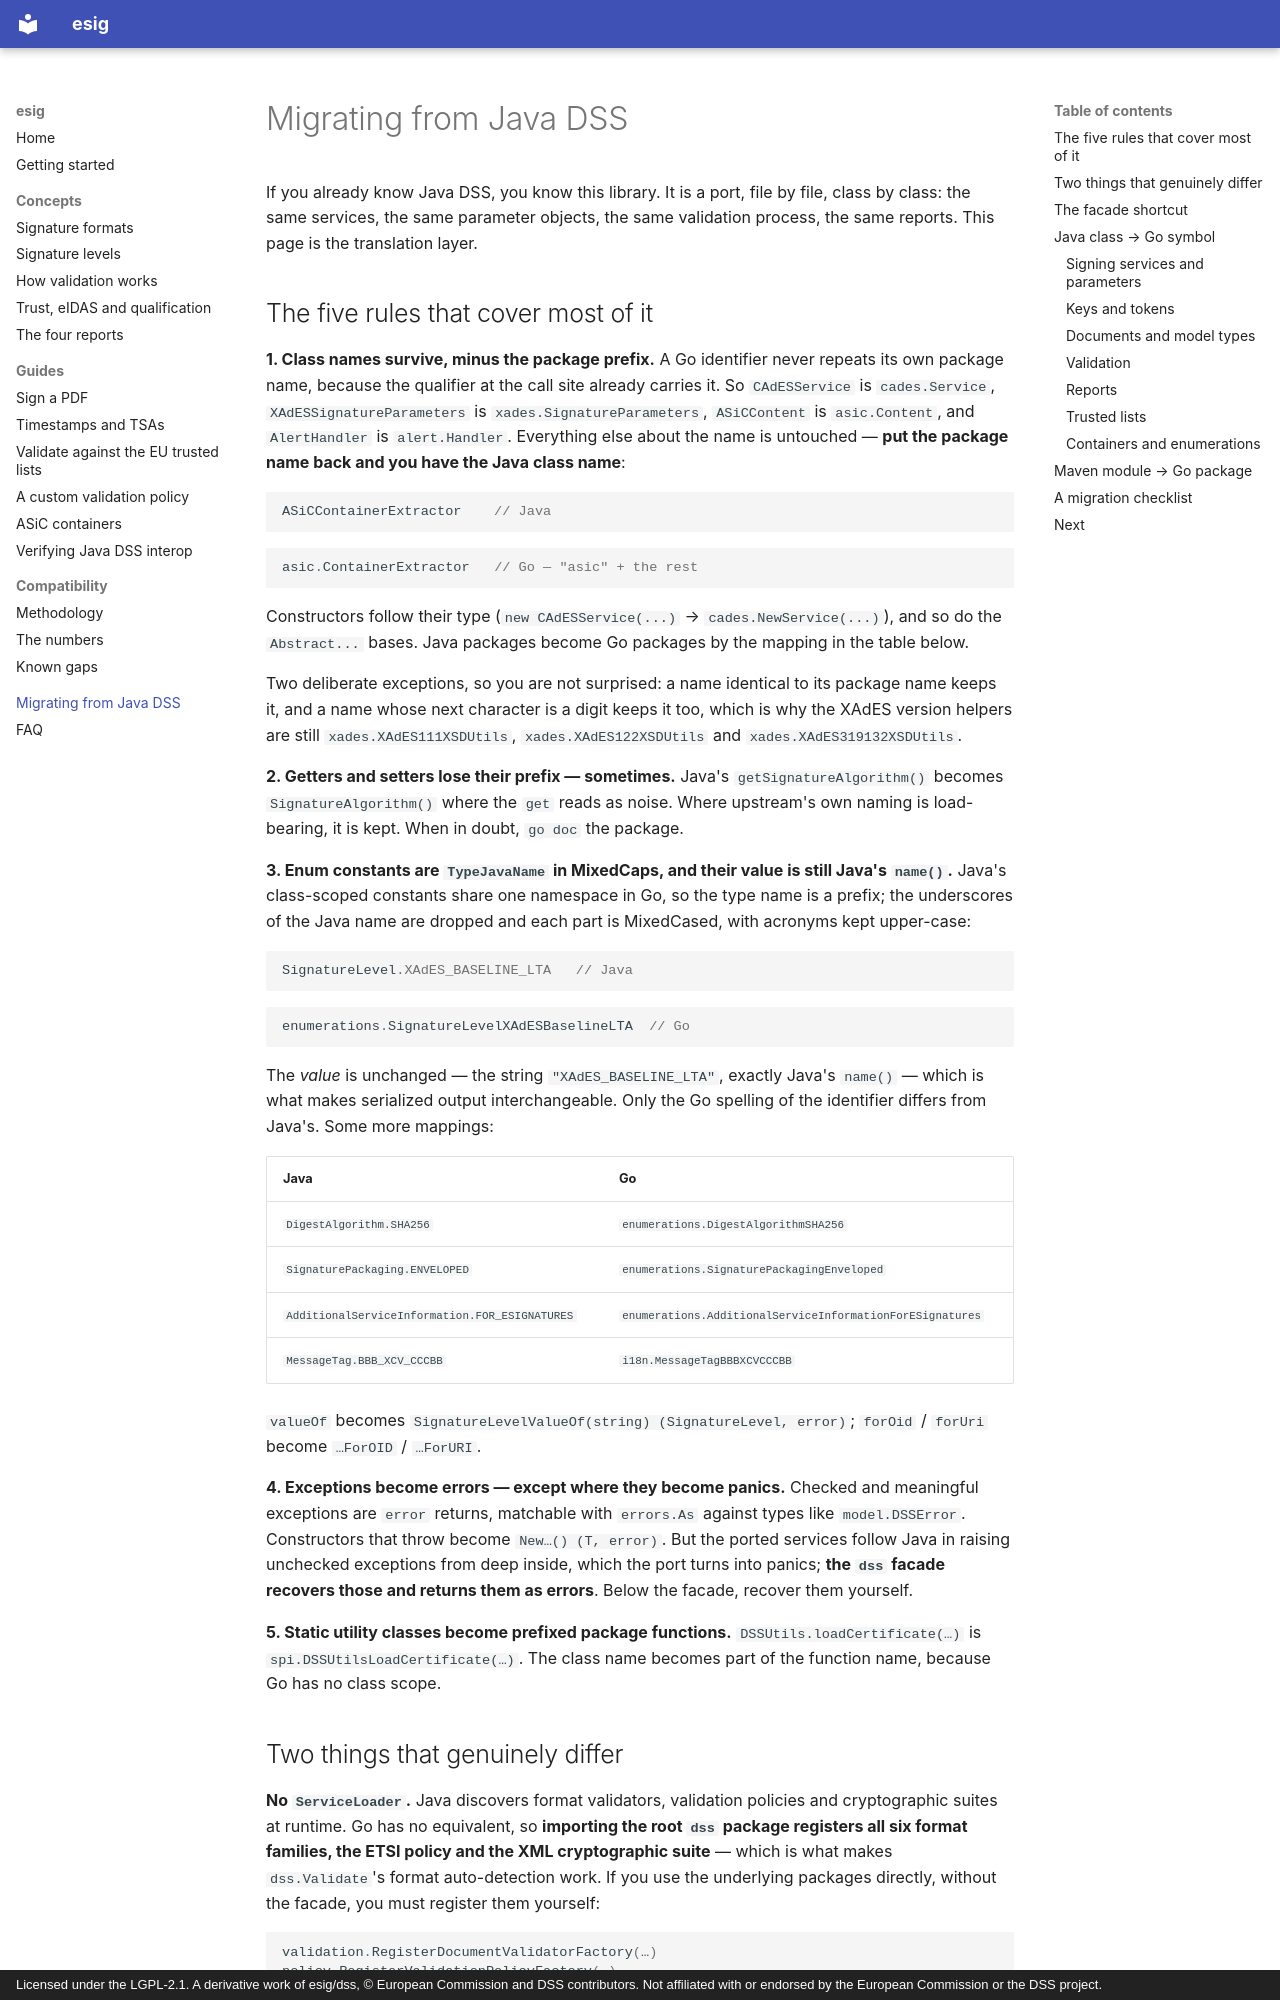

repository: ryftcore/dss-go · page: migrating-from-java/index.html · generator: mkdocs · copyright: Licensed under the LGPL-2.1. A derivative work of esig/dss, © European Commission and DSS contributors. Not affiliated with or endorsed by the European Commission or the DSS project.

# Migrating from Java DSS

If you already know Java DSS, you know this library. It is a port, file by file,
class by class: the same services, the same parameter objects, the same
validation process, the same reports. This page is the translation layer.
